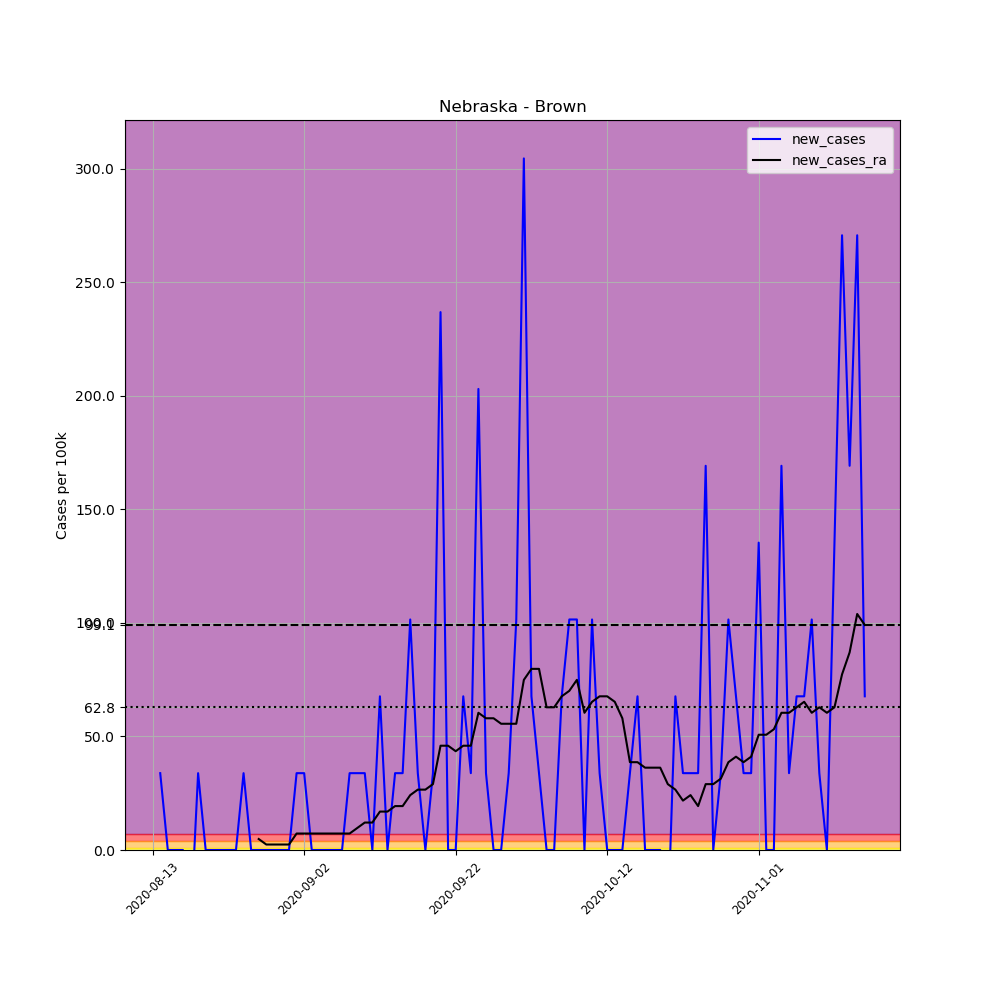

Data behind this chart, as committed beside it:
, date, county, state, fips, cases, deaths, COUNTY, STNAME, CTYNAME, POPESTIMATE2019, per_100k, new_cases, new_cases_ra
710861, 2020-08-13, Brown, Nebraska, 31017, 1, 0, 17, Nebraska, Brown, 2955, 33.84, , 
710862, 2020-08-14, Brown, Nebraska, 31017, 2, 0, 17, Nebraska, Brown, 2955, 67.68, 33.84, 
710863, 2020-08-15, Brown, Nebraska, 31017, 2, 0, 17, Nebraska, Brown, 2955, 67.68, 0.0, 
710864, 2020-08-16, Brown, Nebraska, 31017, 2, 0, 17, Nebraska, Brown, 2955, 67.68, 0.0, 
710865, 2020-08-17, Brown, Nebraska, 31017, 2, 0, 17, Nebraska, Brown, 2955, 67.68, 0.0, 
710866, 2020-08-18, Brown, Nebraska, 31017, 1, 0, 17, Nebraska, Brown, 2955, 33.84, -33.84, 
710867, 2020-08-19, Brown, Nebraska, 31017, 2, 0, 17, Nebraska, Brown, 2955, 67.68, 33.84, 
710868, 2020-08-20, Brown, Nebraska, 31017, 2, 0, 17, Nebraska, Brown, 2955, 67.68, 0.0, 
710869, 2020-08-21, Brown, Nebraska, 31017, 2, 0, 17, Nebraska, Brown, 2955, 67.68, 0.0, 
710870, 2020-08-22, Brown, Nebraska, 31017, 2, 0, 17, Nebraska, Brown, 2955, 67.68, 0.0, 
710871, 2020-08-23, Brown, Nebraska, 31017, 2, 0, 17, Nebraska, Brown, 2955, 67.68, 0.0, 
710872, 2020-08-24, Brown, Nebraska, 31017, 2, 0, 17, Nebraska, Brown, 2955, 67.68, 0.0, 
710873, 2020-08-25, Brown, Nebraska, 31017, 3, 0, 17, Nebraska, Brown, 2955, 101.5, 33.84, 
710874, 2020-08-26, Brown, Nebraska, 31017, 3, 0, 17, Nebraska, Brown, 2955, 101.5, 0.0, 
710875, 2020-08-27, Brown, Nebraska, 31017, 3, 0, 17, Nebraska, Brown, 2955, 101.5, 0.0, 4.834
710876, 2020-08-28, Brown, Nebraska, 31017, 3, 0, 17, Nebraska, Brown, 2955, 101.5, 0.0, 2.417
710877, 2020-08-29, Brown, Nebraska, 31017, 3, 0, 17, Nebraska, Brown, 2955, 101.5, 0.0, 2.417
710878, 2020-08-30, Brown, Nebraska, 31017, 3, 0, 17, Nebraska, Brown, 2955, 101.5, 0.0, 2.417
710879, 2020-08-31, Brown, Nebraska, 31017, 3, 0, 17, Nebraska, Brown, 2955, 101.5, 0.0, 2.417
710880, 2020-09-01, Brown, Nebraska, 31017, 4, 0, 17, Nebraska, Brown, 2955, 135.4, 33.84, 7.252
710881, 2020-09-02, Brown, Nebraska, 31017, 5, 0, 17, Nebraska, Brown, 2955, 169.2, 33.84, 7.252
710882, 2020-09-03, Brown, Nebraska, 31017, 5, 0, 17, Nebraska, Brown, 2955, 169.2, 0.0, 7.252
710883, 2020-09-04, Brown, Nebraska, 31017, 5, 0, 17, Nebraska, Brown, 2955, 169.2, 0.0, 7.252
710884, 2020-09-05, Brown, Nebraska, 31017, 5, 0, 17, Nebraska, Brown, 2955, 169.2, 0.0, 7.252
710885, 2020-09-06, Brown, Nebraska, 31017, 5, 0, 17, Nebraska, Brown, 2955, 169.2, 0.0, 7.252
710886, 2020-09-07, Brown, Nebraska, 31017, 5, 0, 17, Nebraska, Brown, 2955, 169.2, 0.0, 7.252
710887, 2020-09-08, Brown, Nebraska, 31017, 6, 0, 17, Nebraska, Brown, 2955, 203, 33.84, 7.252
710888, 2020-09-09, Brown, Nebraska, 31017, 7, 0, 17, Nebraska, Brown, 2955, 236.9, 33.84, 9.669
710889, 2020-09-10, Brown, Nebraska, 31017, 8, 0, 17, Nebraska, Brown, 2955, 270.7, 33.84, 12.09
710890, 2020-09-11, Brown, Nebraska, 31017, 8, 0, 17, Nebraska, Brown, 2955, 270.7, 0.0, 12.09
710891, 2020-09-12, Brown, Nebraska, 31017, 10, 0, 17, Nebraska, Brown, 2955, 338.4, 67.68, 16.92
710892, 2020-09-13, Brown, Nebraska, 31017, 10, 0, 17, Nebraska, Brown, 2955, 338.4, 0.0, 16.92
710893, 2020-09-14, Brown, Nebraska, 31017, 11, 0, 17, Nebraska, Brown, 2955, 372.3, 33.84, 19.34
710894, 2020-09-15, Brown, Nebraska, 31017, 12, 0, 17, Nebraska, Brown, 2955, 406.1, 33.84, 19.34
710895, 2020-09-16, Brown, Nebraska, 31017, 15, 0, 17, Nebraska, Brown, 2955, 507.6, 101.5, 24.17
710896, 2020-09-17, Brown, Nebraska, 31017, 16, 0, 17, Nebraska, Brown, 2955, 541.5, 33.84, 26.59
710897, 2020-09-18, Brown, Nebraska, 31017, 16, 0, 17, Nebraska, Brown, 2955, 541.5, 0.0, 26.59
710898, 2020-09-19, Brown, Nebraska, 31017, 17, 0, 17, Nebraska, Brown, 2955, 575.3, 33.84, 29.01
710899, 2020-09-20, Brown, Nebraska, 31017, 24, 0, 17, Nebraska, Brown, 2955, 812.2, 236.9, 45.93
710900, 2020-09-21, Brown, Nebraska, 31017, 24, 0, 17, Nebraska, Brown, 2955, 812.2, 0.0, 45.93
710901, 2020-09-22, Brown, Nebraska, 31017, 24, 0, 17, Nebraska, Brown, 2955, 812.2, 0.0, 43.51
710902, 2020-09-23, Brown, Nebraska, 31017, 26, 0, 17, Nebraska, Brown, 2955, 879.9, 67.68, 45.93
710903, 2020-09-24, Brown, Nebraska, 31017, 27, 0, 17, Nebraska, Brown, 2955, 913.7, 33.84, 45.93
710904, 2020-09-25, Brown, Nebraska, 31017, 33, 0, 17, Nebraska, Brown, 2955, 1117, 203, 60.43
710905, 2020-09-26, Brown, Nebraska, 31017, 34, 0, 17, Nebraska, Brown, 2955, 1151, 33.84, 58.01
710906, 2020-09-27, Brown, Nebraska, 31017, 34, 0, 17, Nebraska, Brown, 2955, 1151, 0.0, 58.01
710907, 2020-09-28, Brown, Nebraska, 31017, 34, 0, 17, Nebraska, Brown, 2955, 1151, 0.0, 55.6
710908, 2020-09-29, Brown, Nebraska, 31017, 35, 0, 17, Nebraska, Brown, 2955, 1184, 33.84, 55.6
710909, 2020-09-30, Brown, Nebraska, 31017, 38, 0, 17, Nebraska, Brown, 2955, 1286, 101.5, 55.6
710910, 2020-10-01, Brown, Nebraska, 31017, 47, 0, 17, Nebraska, Brown, 2955, 1591, 304.6, 74.93
710911, 2020-10-02, Brown, Nebraska, 31017, 49, 0, 17, Nebraska, Brown, 2955, 1658, 67.68, 79.77
710912, 2020-10-03, Brown, Nebraska, 31017, 50, 0, 17, Nebraska, Brown, 2955, 1692, 33.84, 79.77
710913, 2020-10-04, Brown, Nebraska, 31017, 50, 0, 17, Nebraska, Brown, 2955, 1692, 0.0, 62.85
710914, 2020-10-05, Brown, Nebraska, 31017, 50, 0, 17, Nebraska, Brown, 2955, 1692, 0.0, 62.85
710915, 2020-10-06, Brown, Nebraska, 31017, 52, 0, 17, Nebraska, Brown, 2955, 1760, 67.68, 67.68
710916, 2020-10-07, Brown, Nebraska, 31017, 55, 0, 17, Nebraska, Brown, 2955, 1861, 101.5, 70.1
710917, 2020-10-08, Brown, Nebraska, 31017, 58, 0, 17, Nebraska, Brown, 2955, 1963, 101.5, 74.93
710918, 2020-10-09, Brown, Nebraska, 31017, 58, 0, 17, Nebraska, Brown, 2955, 1963, 0.0, 60.43
710919, 2020-10-10, Brown, Nebraska, 31017, 61, 0, 17, Nebraska, Brown, 2955, 2064, 101.5, 65.26
710920, 2020-10-11, Brown, Nebraska, 31017, 62, 0, 17, Nebraska, Brown, 2955, 2098, 33.84, 67.68
... 35 more rows
